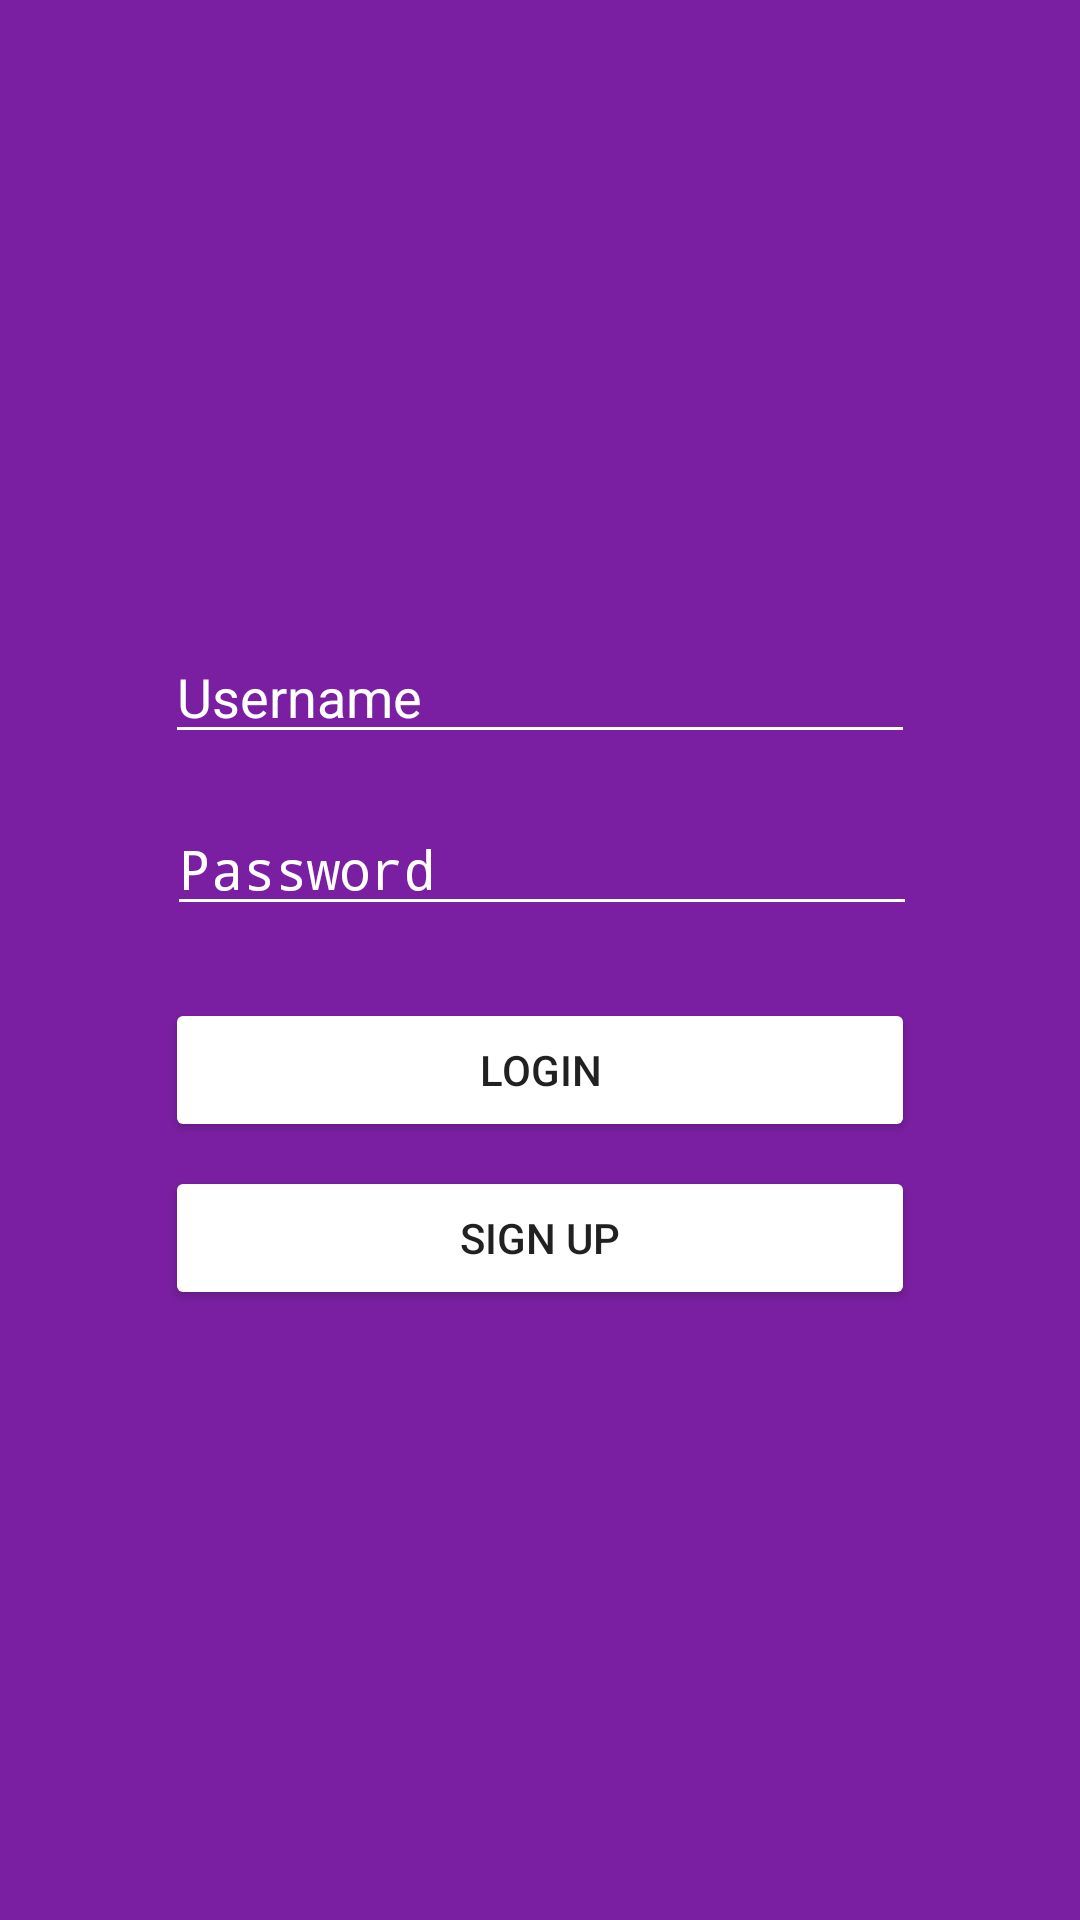

Here is an Android app screen rendered from its layout file. Give the layout XML and the strings, colors and styles it references.
<!-- AndroidManifest.xml: application theme AppTheme -->
<!-- res/layout/activity_login.xml -->
<?xml version="1.0" encoding="utf-8"?>
<android.support.constraint.ConstraintLayout xmlns:android="http://schemas.android.com/apk/res/android"
    xmlns:app="http://schemas.android.com/apk/res-auto"
    xmlns:tools="http://schemas.android.com/tools"
    android:layout_width="match_parent"
    android:layout_height="match_parent"
    android:background="@color/colorPrimary"
    tools:context="example.com.colorchat.LoginActivity">

    <EditText
        style="@style/EditText"
        android:id="@+id/loginUsername"
        android:hint="@string/usuario"
        android:inputType="textPersonName"
        app:layout_constraintBottom_toBottomOf="parent"
        app:layout_constraintLeft_toLeftOf="parent"
        app:layout_constraintRight_toRightOf="parent"
        app:layout_constraintTop_toTopOf="parent"
        app:layout_constraintVertical_bias="0.351" />

    <EditText
        style="@style/EditText"
        android:id="@+id/loginPassword"
        android:layout_marginTop="16dp"
        android:hint="@string/password"
        android:inputType="textPassword"
        app:layout_constraintHorizontal_bias="0.507"
        app:layout_constraintLeft_toLeftOf="parent"
        app:layout_constraintRight_toRightOf="parent"
        app:layout_constraintTop_toBottomOf="@+id/loginUsername" />

    <Button
        android:id="@+id/loginButton"
        android:layout_width="250dp"
        android:layout_height="wrap_content"
        android:layout_marginTop="24dp"
        android:text="@string/login"
        android:onClick="login"
        app:layout_constraintLeft_toLeftOf="parent"
        app:layout_constraintRight_toRightOf="parent"
        app:layout_constraintTop_toBottomOf="@+id/loginPassword" />

    <Button
        android:id="@+id/loginSignUp"
        android:layout_width="250dp"
        android:layout_height="wrap_content"
        android:layout_marginTop="8dp"
        android:text="@string/sign_up"
        android:onClick="signUp"
        app:layout_constraintLeft_toLeftOf="parent"
        app:layout_constraintRight_toRightOf="parent"
        app:layout_constraintTop_toBottomOf="@+id/loginButton" />
</android.support.constraint.ConstraintLayout>
<!-- resources referenced by this layout -->
<resources>
  <color name="colorPrimary">#7b1fa2</color>
  <string name="login">Login</string>
  <string name="password">Password</string>
  <string name="sign_up">Sign Up</string>
  <string name="usuario">Username</string>
  <style name="EditText">
          <item name="android:layout_width">250dp</item>
          <item name="android:layout_height">wrap_content</item>
          <item name="android:backgroundTint" tools:targetApi="lollipop">@android:color/white</item>
          <item name="android:textColor">@android:color/white</item>
          <item name="android:ems">10</item>
      </style>
  <style name="AppTheme" parent="Theme.AppCompat.Light.NoActionBar">
          
          <item name="colorPrimary">@color/colorPrimary</item>
          <item name="colorPrimaryDark">@color/colorPrimaryDark</item>
          <item name="colorAccent">@color/colorAccent</item>
          <item name="android:textColorHint">@color/colorAccent</item>
          <item name="colorButtonNormal">@color/colorAccent</item>
      </style>
  <color name="colorPrimaryDark">#4c0465</color>
  <color name="colorAccent">#ffffff</color>
</resources>
